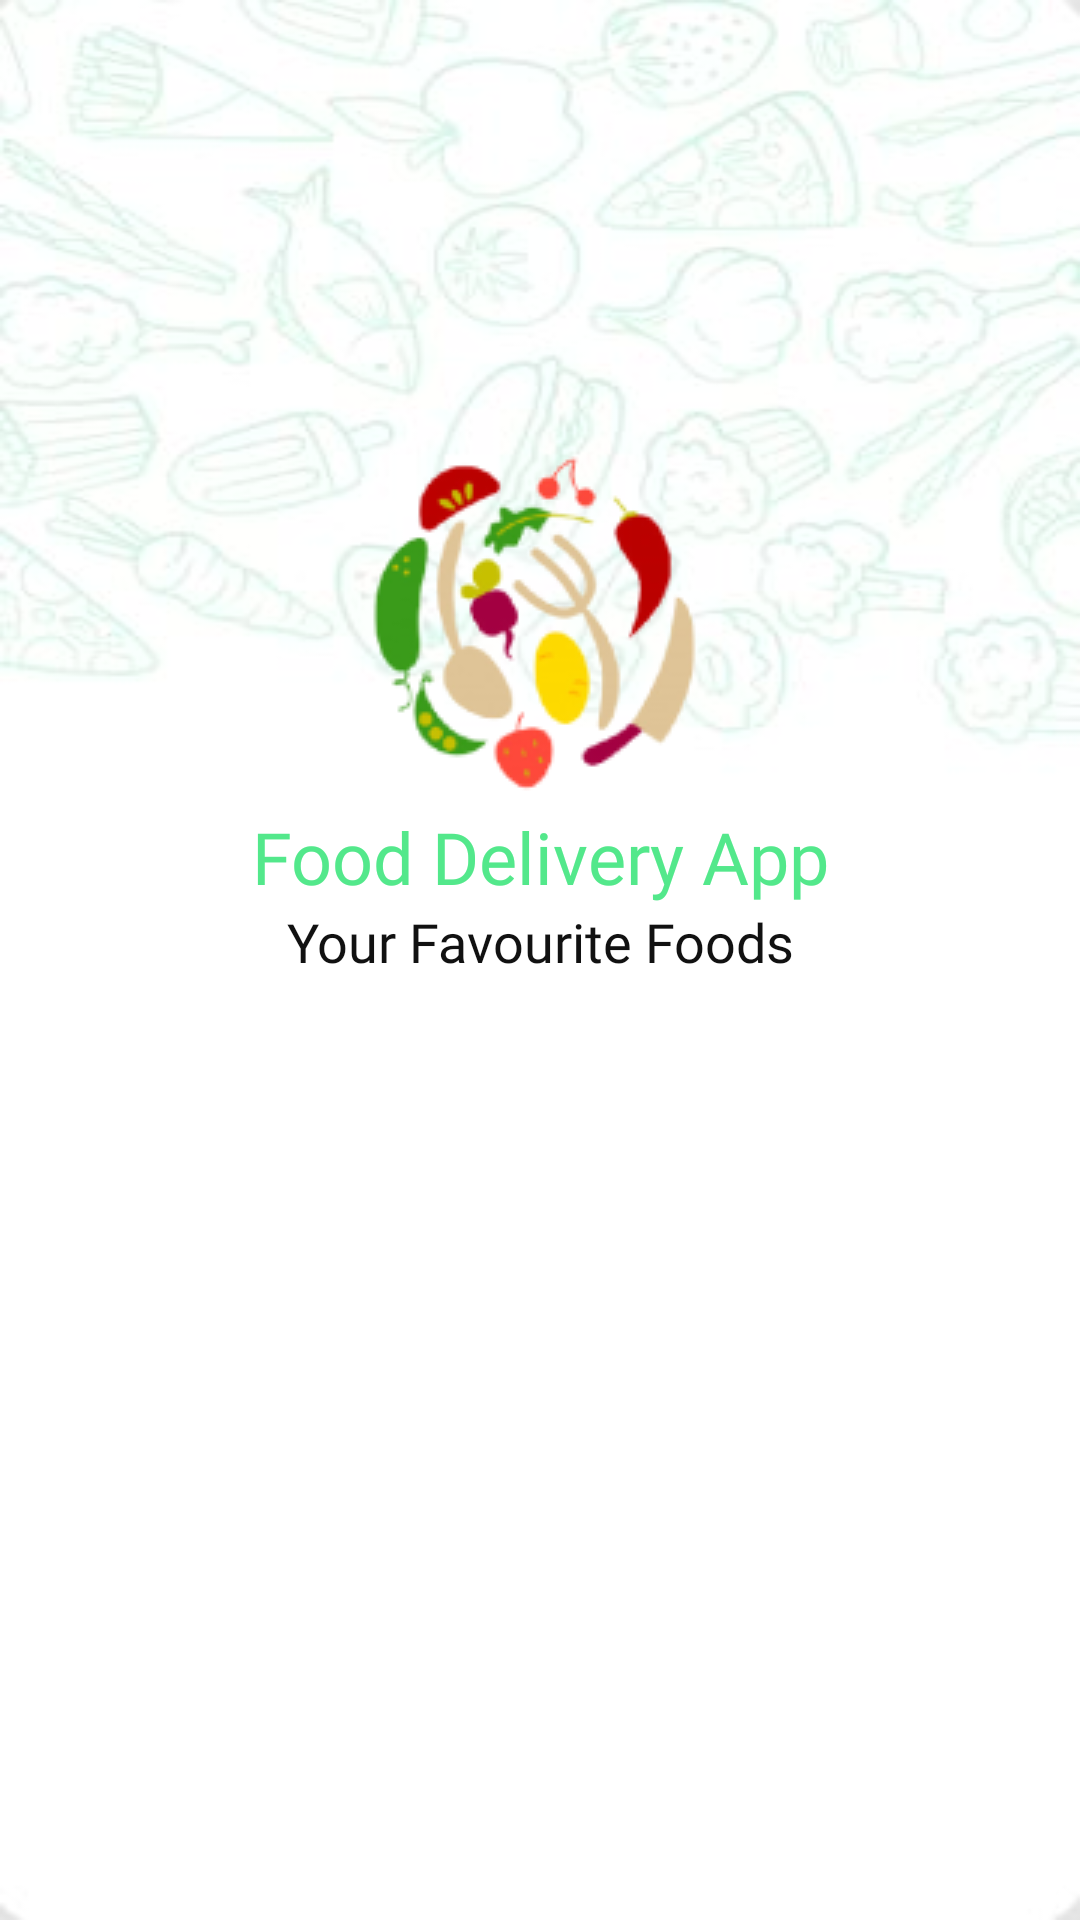

This screen was rendered from an Android layout file. Write that file and the resources it references.
<!-- AndroidManifest.xml: application theme Theme.YemekSiparisApp -->
<!-- res/layout/fragment_app_logo.xml -->
<?xml version="1.0" encoding="utf-8"?>
<androidx.constraintlayout.widget.ConstraintLayout
    xmlns:android="http://schemas.android.com/apk/res/android"
    xmlns:app="http://schemas.android.com/apk/res-auto"
    xmlns:tools="http://schemas.android.com/tools"
    android:layout_width="match_parent"
    android:layout_height="match_parent" >

    <ImageView
        android:id="@+id/imageView3"
        android:layout_width="wrap_content"
        android:layout_height="wrap_content"
        android:src="@drawable/app_logo"
        app:layout_constraintBottom_toBottomOf="parent"
        app:layout_constraintEnd_toEndOf="parent"
        app:layout_constraintStart_toStartOf="parent"
        app:layout_constraintTop_toTopOf="parent"
        app:layout_constraintVertical_bias="0.26" />

    <TextView
        android:id="@+id/textView13"
        android:layout_width="wrap_content"
        android:layout_height="wrap_content"
        android:fontFamily="@font/bentonsans_bold"
        android:text="Food Delivery App"
        android:textColor="@color/active_tab_color"
        android:textSize="24sp"
        app:layout_constraintEnd_toEndOf="@+id/imageView3"
        app:layout_constraintStart_toStartOf="@+id/imageView3"
        app:layout_constraintTop_toBottomOf="@+id/imageView3" />

    <TextView
        android:layout_width="wrap_content"
        android:layout_height="wrap_content"
        android:fontFamily="@font/bentonsans_medium"
        android:text="Your Favourite Foods"
        android:textColor="?attr/colorOnPrimary"
        android:textSize="18sp"
        app:layout_constraintEnd_toEndOf="@+id/textView13"
        app:layout_constraintStart_toStartOf="@+id/textView13"
        app:layout_constraintTop_toBottomOf="@+id/textView13" />





</androidx.constraintlayout.widget.ConstraintLayout>
<!-- resources referenced by this layout -->
<resources>
  <color name="active_tab_color">#53E88B</color>
  <!-- drawable app_logo: png bitmap (drawable, 17399 bytes) -->
  <style name="Theme.YemekSiparisApp" parent="Theme.MaterialComponents.DayNight.NoActionBar">
          
          <item name="colorPrimary">@color/white</item>
          <item name="colorPrimaryVariant">@color/green_outline</item>
          <item name="colorOnPrimary">@color/black_primary</item>
          
          <item name="colorSecondary">@color/orange</item>
          <item name="colorSecondaryVariant">#F3F3F3</item>
          <item name="colorOnSecondary">@color/black</item>
          
          <item name="android:statusBarColor" tools:targetApi="l">?attr/colorOnSecondary</item>
          
          <item name="android:windowBackground">@drawable/app_bg_light</item>
          <item name="background">@drawable/app_bg_light</item>
      </style>
  <color name="white">#FFFFFFFF</color>
  <color name="green_outline">#ff53e88b</color>
  <color name="black_primary">#EE000000</color>
  <color name="orange">#F0A51E</color>
  <color name="black">#FF000000</color>
  <!-- drawable app_bg_light: jpg bitmap (drawable, 19345 bytes) -->
</resources>
